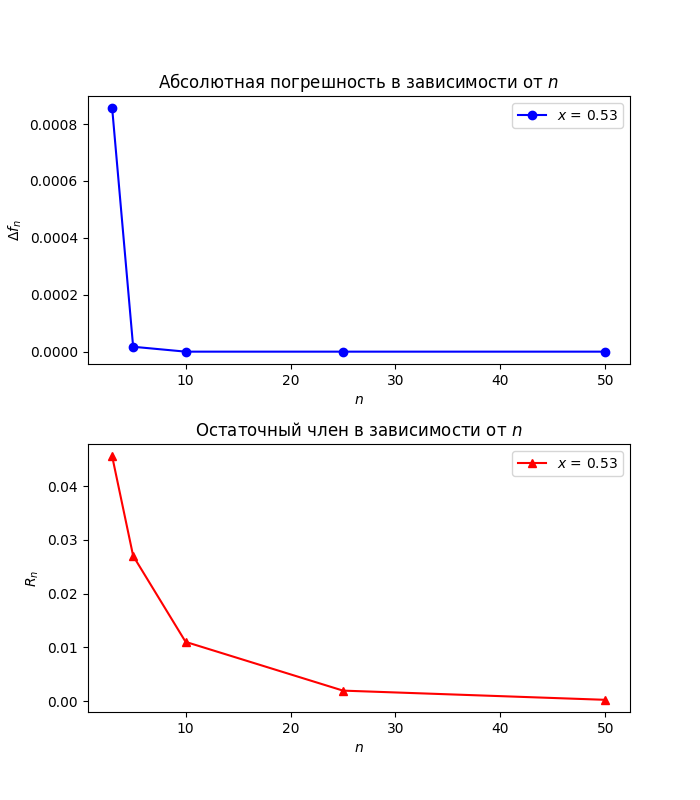

The data file committed next to this chart (first rows):
n, AbsErr, RelErr, R
3, 0.0008557, 16.53, 0.04558
5, 0.00001721, 0.3325, 0.02704
10, 0.000000001182, 0.00002284, 0.01102
25, 0.0000000000000001717, 0.000000000003318, 0.001946
50, 0.00000000000000003903, 0.0000000000007541, 0.0002311
